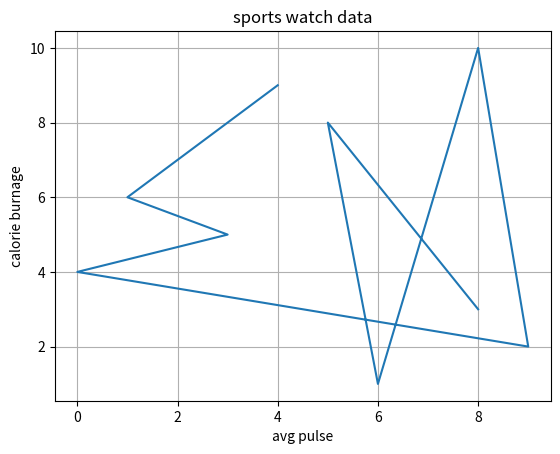

This chart was generated by the following Python code:
import matplotlib.pyplot as plt
import numpy as np
x=np.array([8,5,6,8,9,0,3,1,2,3,4])
y=np.array([3,8,1,10,2,4,5,6,7,8,9])
plt.title("sports watch data")
plt.xlabel("avg pulse")
plt.ylabel("calorie burnage")
plt.plot(x,y)
plt.grid()
plt.show()